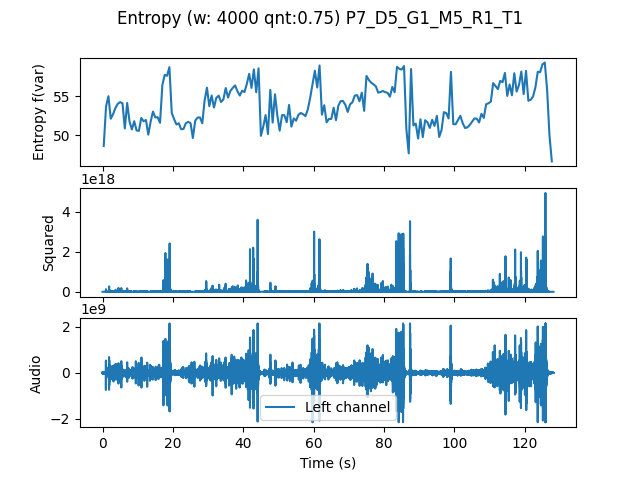

Data behind this chart, as committed beside it:
, t0, var
0.0, 0.0, 48.62
0.6667, 0.6667, 53.72
1.333, 1.333, 55
2.0, 2.0, 52.12
2.667, 2.667, 52.7
3.333, 3.333, 53.5
4.0, 4.0, 54.03
4.667, 4.667, 54.25
5.333, 5.333, 54.1
6.0, 6.0, 50.87
6.667, 6.667, 54.13
7.333, 7.333, 51.76
8.0, 8.0, 50.74
8.667, 8.667, 51.8
9.333, 9.333, 50.62
10.0, 10.0, 50.57
10.67, 10.67, 52.22
11.33, 11.33, 51.8
12.0, 12.0, 51.95
12.67, 12.67, 50.08
13.33, 13.33, 51.74
14.0, 14.0, 53.04
14.67, 14.67, 52.28
15.33, 15.33, 52.31
16.0, 16.0, 51.59
16.67, 16.67, 56.44
17.33, 17.33, 57.74
18.0, 18.0, 57.62
18.67, 18.67, 58.73
19.33, 19.33, 52.84
20.0, 20.0, 52.06
20.67, 20.67, 51.38
21.33, 21.33, 51.54
22.0, 22.0, 50.78
22.67, 22.67, 50.81
23.33, 23.33, 51.54
24.0, 24.0, 51.72
24.67, 24.67, 51.56
25.33, 25.33, 49.65
26.0, 26.0, 51.87
26.67, 26.67, 52.26
27.33, 27.33, 52.29
28.0, 28.0, 51.53
28.67, 28.67, 54.46
29.33, 29.33, 56.1
30.0, 30.0, 53.73
30.67, 30.67, 55.1
31.33, 31.33, 53.55
32.0, 32.0, 54.8
32.67, 32.67, 55.07
33.33, 33.33, 54.26
34.0, 34.0, 54.58
34.67, 34.67, 56.05
35.33, 35.33, 54.83
36.0, 36.0, 55.69
36.67, 36.67, 56.07
37.33, 37.33, 56.38
38.0, 38.0, 55.64
38.67, 38.67, 55.09
39.33, 39.33, 55.7
... 132 more rows
